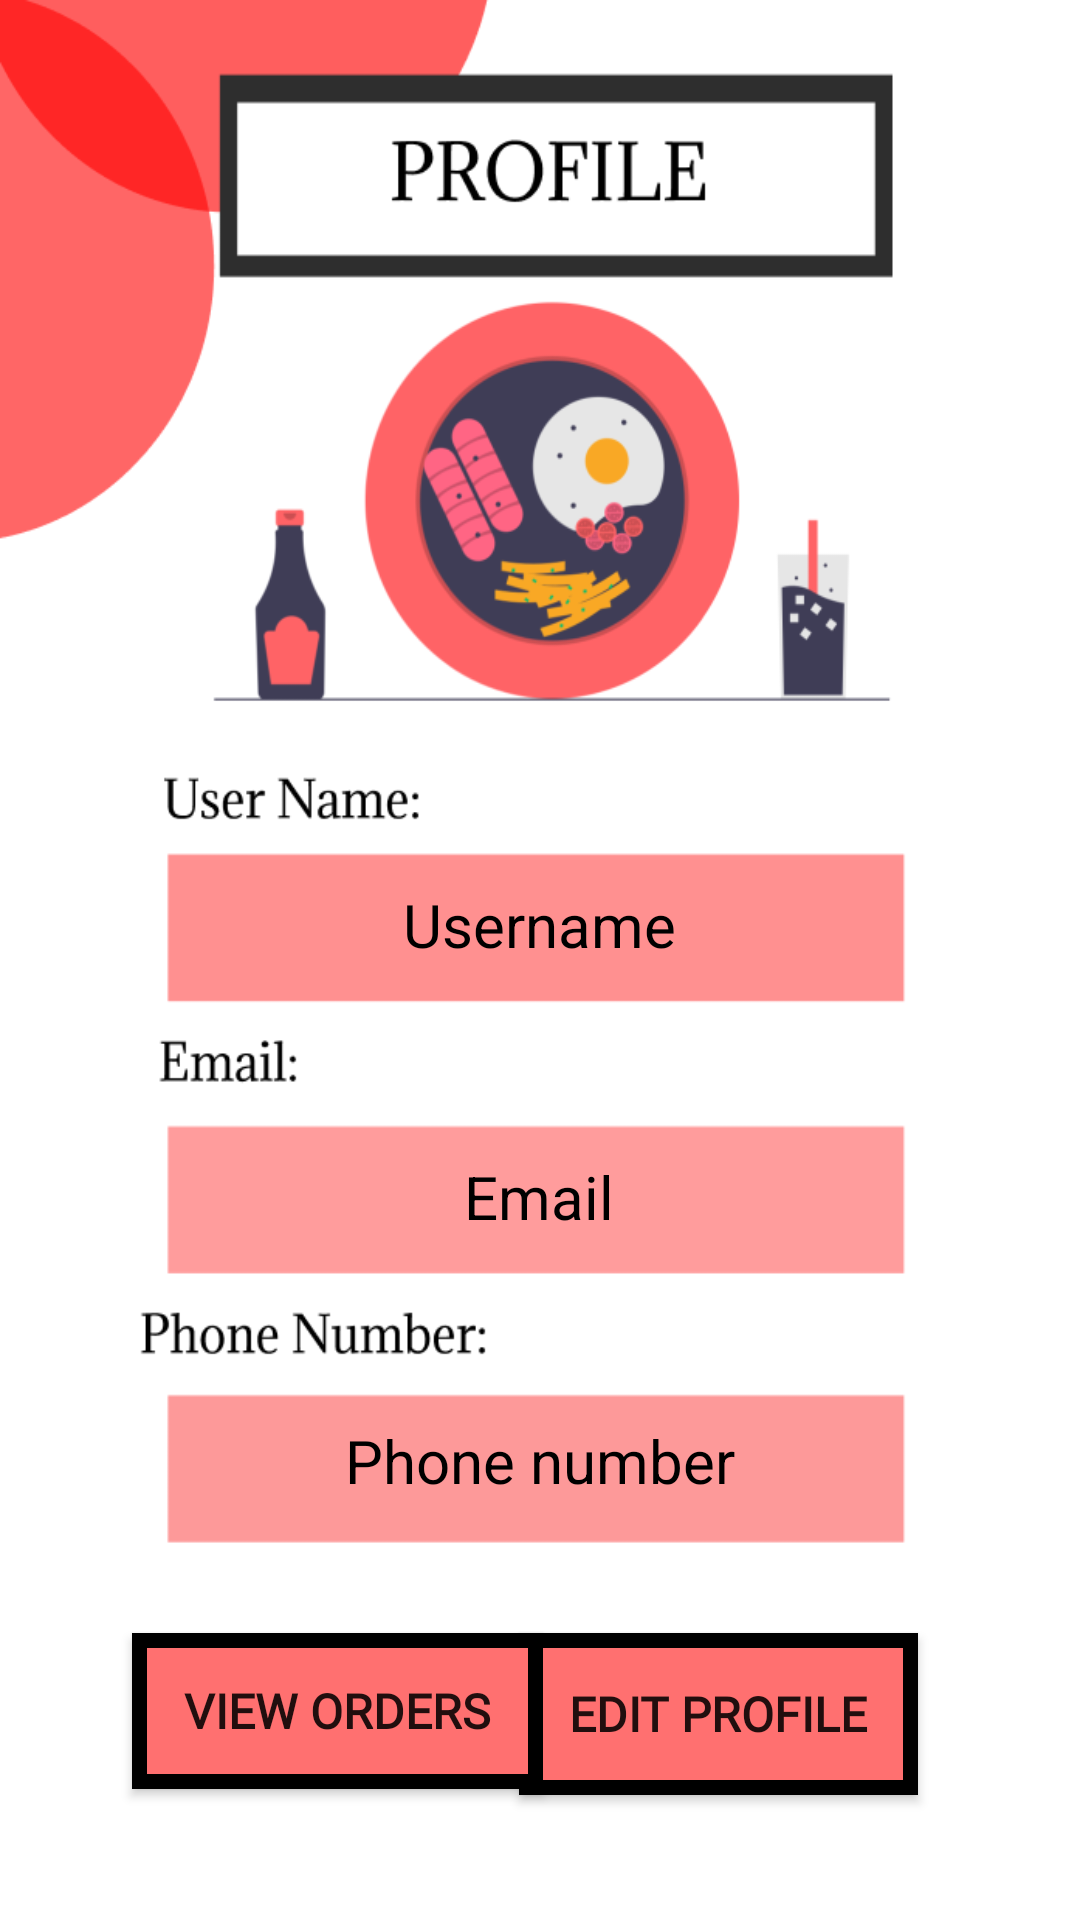

Produce the Android XML layout that renders to this screen, including the resource entries it uses.
<!-- AndroidManifest.xml: application theme Theme.AppCompat.DayNight.NoActionBar -->
<!-- res/layout/activity_profile.xml -->
<?xml version="1.0" encoding="utf-8"?>
<androidx.constraintlayout.widget.ConstraintLayout xmlns:android="http://schemas.android.com/apk/res/android"
    xmlns:app="http://schemas.android.com/apk/res-auto"
    xmlns:tools="http://schemas.android.com/tools"
    android:layout_width="match_parent"
    android:layout_height="match_parent"
    tools:context="com.example.continental.Profile"
    android:background="@drawable/profile"
    >

    <TextView
        android:id="@+id/textView7"
        android:layout_width="278dp"
        android:layout_height="50dp"
        android:text="Username"
        android:textColor="@color/black"
        android:textSize="20dp"
        android:gravity="center"
        app:layout_constraintBottom_toBottomOf="parent"
        app:layout_constraintEnd_toEndOf="parent"
        app:layout_constraintHorizontal_bias="0.496"
        app:layout_constraintStart_toStartOf="parent"
        app:layout_constraintTop_toTopOf="parent"
        app:layout_constraintVertical_bias="0.48" />

    <TextView
        android:id="@+id/textView8"
        android:layout_width="279dp"
        android:layout_height="47dp"
        android:text="Email"
        android:gravity="center"
        android:textColor="@color/black"
        android:textSize="20dp"
        app:layout_constraintBottom_toBottomOf="parent"
        app:layout_constraintEnd_toEndOf="parent"
        app:layout_constraintHorizontal_bias="0.498"
        app:layout_constraintStart_toStartOf="parent"
        app:layout_constraintTop_toTopOf="parent"
        app:layout_constraintVertical_bias="0.633" />

    <TextView
        android:id="@+id/textView9"
        android:layout_width="277dp"
        android:layout_height="52dp"
        android:text="Phone number"
        android:textColor="@color/black"
        android:textSize="20dp"
        android:gravity="center"
        app:layout_constraintBottom_toBottomOf="parent"
        app:layout_constraintEnd_toEndOf="parent"
        app:layout_constraintStart_toStartOf="parent"
        app:layout_constraintTop_toTopOf="parent"
        app:layout_constraintVertical_bias="0.784" />

    <Button
        android:id="@+id/button14"
        android:layout_width="133dp"
        android:layout_height="54dp"
        android:background="@drawable/border"
        android:fontFamily="@font/alegreya_sc"
        android:text="Edit profile"
        android:textSize="16sp"
        android:textStyle="bold"
        app:layout_constraintBottom_toBottomOf="parent"
        app:layout_constraintEnd_toEndOf="parent"
        app:layout_constraintHorizontal_bias="0.762"
        app:layout_constraintStart_toStartOf="parent"
        app:layout_constraintTop_toTopOf="parent"
        app:layout_constraintVertical_bias="0.929" />

    <Button
        android:id="@+id/ord"
        android:layout_width="137dp"
        android:layout_height="52dp"
        android:background="@drawable/border"
        android:fontFamily="@font/almendra_sc"
        android:text="View orders"
        android:textSize="16sp"
        android:textStyle="bold"
        app:layout_constraintBottom_toBottomOf="parent"
        app:layout_constraintEnd_toEndOf="parent"
        app:layout_constraintHorizontal_bias="0.197"
        app:layout_constraintStart_toStartOf="parent"
        app:layout_constraintTop_toTopOf="parent"
        app:layout_constraintVertical_bias="0.926" />

</androidx.constraintlayout.widget.ConstraintLayout>
<!-- resources referenced by this layout -->
<resources>
  <!-- drawable border (drawable) -->
  <?xml version="1.0" encoding="utf-8"?>
  <shape android:shape="rectangle" xmlns:android="http://schemas.android.com/apk/res/android">
  <stroke android:width="5dp" android:color="@color/black"/>
      <solid android:color="#FF7070"/>
  </shape>
  <!-- drawable profile: png bitmap (drawable, 50167 bytes) -->
  <!-- not gathered from this repository: default colours our renderer supplied (Android Studio template values) -->
  <color name="black">#FF000000</color>
</resources>
